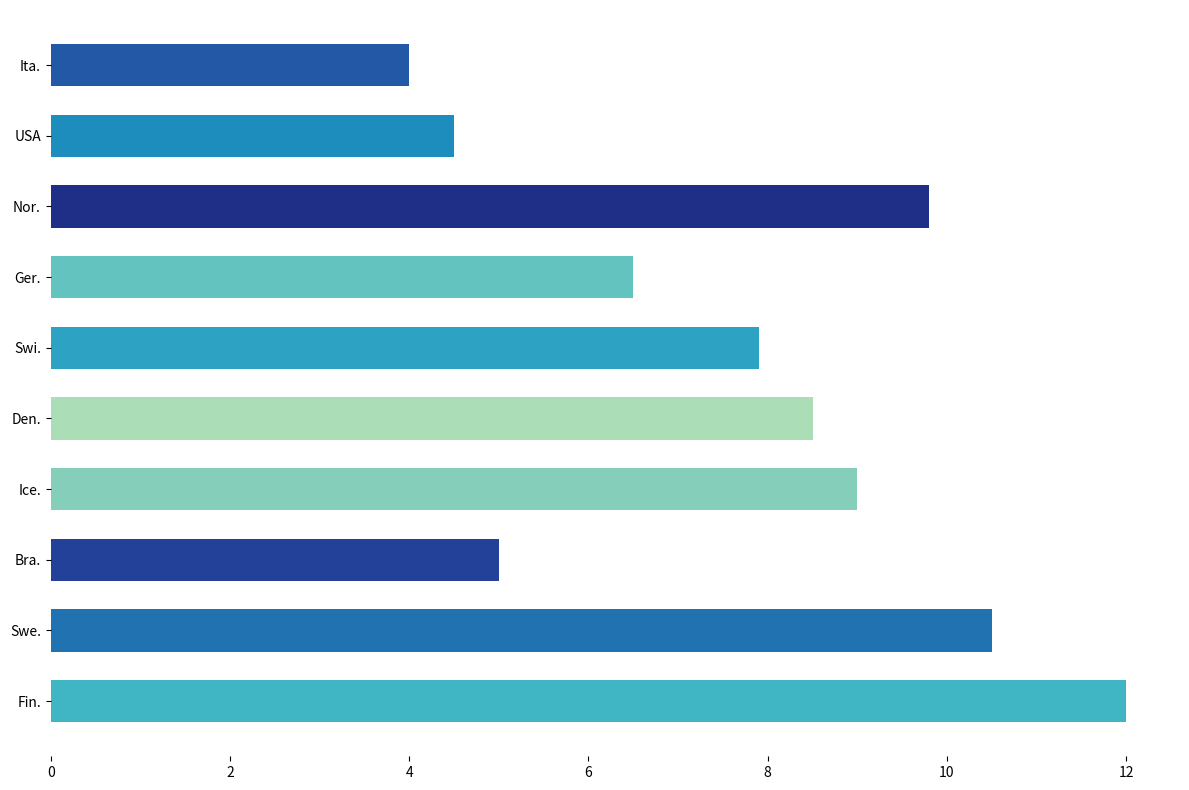

Source code (Python):
import matplotlib.pyplot as plt
import numpy as np

# Shortened country names
countries = ['Fin.', 'Swe.', 'Bra.', 'Ice.', 'Den.', 
             'Swi.', 'Ger.', 'Nor.', 'USA', 'Ita.']
consumption = np.array([12.0, 10.5, 5.0, 9.0, 8.5, 7.9, 6.5, 9.8, 4.5, 4.0])

color_map = plt.get_cmap("YlGnBu")
colors = color_map(np.linspace(0.3, 0.9, len(countries)))

colors_shuffled = [
    colors[3], colors[6], colors[8], colors[1], colors[0], 
    colors[4], colors[2], colors[9], colors[5], colors[7]
]

fig, ax = plt.subplots(figsize=(12, 8))

ax.barh(countries, consumption, color=colors_shuffled, height=0.6)

# Remove borders
ax.spines['top'].set_visible(False)
ax.spines['right'].set_visible(False)
ax.spines['left'].set_visible(False)
ax.spines['bottom'].set_visible(False)

# Remove grid, title, and axis labels for this task
ax.xaxis.grid(False)

plt.tight_layout()
plt.show()
